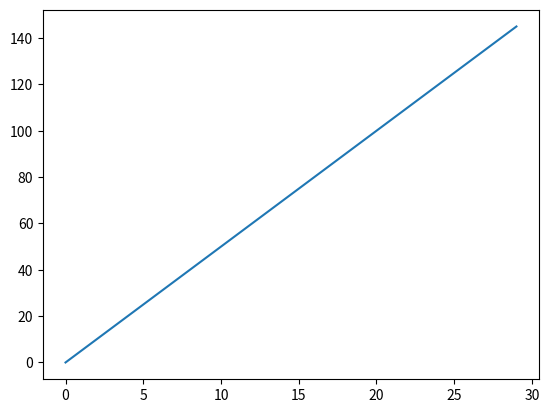

Write Python code to recreate this figure. (Note: this script raises an exception after producing the figure.)
import random
import numpy as np
import matplotlib.pyplot as plt
import datetime


def rand_seed(m, b, num=2):
    # create empty list
    x_coor = []
    y_coor = []
    label = []
    # positive and negtive point number
    pos_num = int(num / 2)
    neg_num = num - pos_num
    # random create point
    for i in range(pos_num):
        x = random.randint(0, 5000)
        r = random.randint(1, 5000)
        y = m * x + b - r
        # save the coordinate of x and y
        x_coor.append(x)
        y_coor.append(y)
        # save label, right=1, left=0
        label.append(1 if m >= 0 else -1)

    for i in range(neg_num):
        x = random.randint(0, 5000)
        r = random.randint(1, 5000)
        y = m * x + b + r
        x_coor.append(x)
        y_coor.append(y)
        label.append(-1 if m >= 0 else 1)
    return x_coor, y_coor, label


if __name__ == '__main__':
    # set value of m and b
    m, b = 5, 0
    # plot the function curve
    x = np.arange(30)  # x = [0, 1,..., 29]
    y = m * x + b
    plt.plot(x, y)
    # plot the random point
    # blue for positive and red for negative
    x_coor, y_coor, label = rand_seed(m, b, num=2000)

w_plot = np.array([[0, 0], [0, 0], [0, 0]], np.float)


def getDataSet(filename):
    # dataSet = open(filename, 'r')
    # dataSet = dataSet.readlines()
    num = len(x_coor)
    X = np.zeros((num, 2))
    Y = np.zeros((num, 1))
    for i in range(num):
        # data = dataSet[i].strip().split()
        X[i, 0] = np.float(x_coor[i])
        X[i, 1] = np.float(y_coor[i])
        Y[i, 0] = np.float(label[i])
        # print (data[0])
        # print (x_coor[i])
        # Color would be defined by its Label
        if Y[i, 0] == 1:
            color = 'blue'
        else:
            color = 'orange'
        plt.scatter(X[i, 0], X[i, 1], c=color)

    return X, Y


def sign(z, w):
    if np.dot(z, w) >= 0:
        return 1
    else:
        return -1


def PLA_Naive(X, Y, w, speed, updates):
    iterations = 0
    num = len(X)
    nump = 1000
    flag = True
    for i in range(updates):
        flag = True
        for j in range(num):
            if sign(X[j], w) != Y[j, 0]:
                flag = False
                w = w + speed * Y[j, 0] * np.matrix(X[j]).T
                w_plot.itemset((0, 0), 5000)
                w_plot.itemset((0, 1), (-1) * 5000 * w[0] / w[1])
                w_plot.itemset((1, 0), 0)
                w_plot.itemset((1, 1), 0)
                w_plot.itemset((2, 0), (0))
                w_plot.itemset((2, 1), (-1) * (0) * w[0] / w[1])
                break

            else:
                continue
        if flag == True:
            iterations = i
            break
        plt.plot(x_coor[:nump], y_coor[:nump], 'o', color='blue')
        plt.plot(x_coor[nump:], y_coor[nump:], 'x', color='orange')
    plt.plot(w_plot[:, 0], w_plot[:, 1])
    return w, flag, iterations


def error_rate(X, Y, w):
    error = 0.0
    for i in range(len(X)):
        if sign(X[i], w) != Y[i, 0]:
            error = error + 1.0
    return error / len(X)

def PLA_Pocket(X, Y, w, speed, updates):
    error = 0.0
    num = len(X)
    rand_sort = range(len(X))
    rand_sort = random.sample(rand_sort, len(X))
    for i in range(updates):
        for j in range(num):
            if sign(X[rand_sort[j]], w) != Y[rand_sort[j], 0]:
                wt = w + speed * Y[rand_sort[j], 0] * np.matrix(X[rand_sort[j]]).T
                error0 = error_rate(X, Y, w)
                error1 = error_rate(X, Y, wt)
                if error1 < error0:
                    w = wt
                    error = error1
                break
    return w, error


starttime_pla = datetime.datetime.now()

filename = 1
X, Y = getDataSet(filename)
plt.show()

w0 = np.zeros((2, 1))
speed = 1
updates = 10
updates_pla = 1000

w2, flag, iterations = PLA_Naive(X, Y, w0, speed, updates_pla)

endtime_pla = datetime.datetime.now()

print(' PLA execution time = ', endtime_pla - starttime_pla)

starttime_poc = datetime.datetime.now()

errorrate = []

for i in range(100):  # 輸出每次的錯誤率
    w1, error = PLA_Pocket(X, Y, w0, speed, updates)

    if error == 0.0:
        print("errorrate is zero")
        break

    errorrate.append(error)

endtime_poc = datetime.datetime.now()

print(' Pocket Algorithm execution time = ', endtime_poc - starttime_poc)
